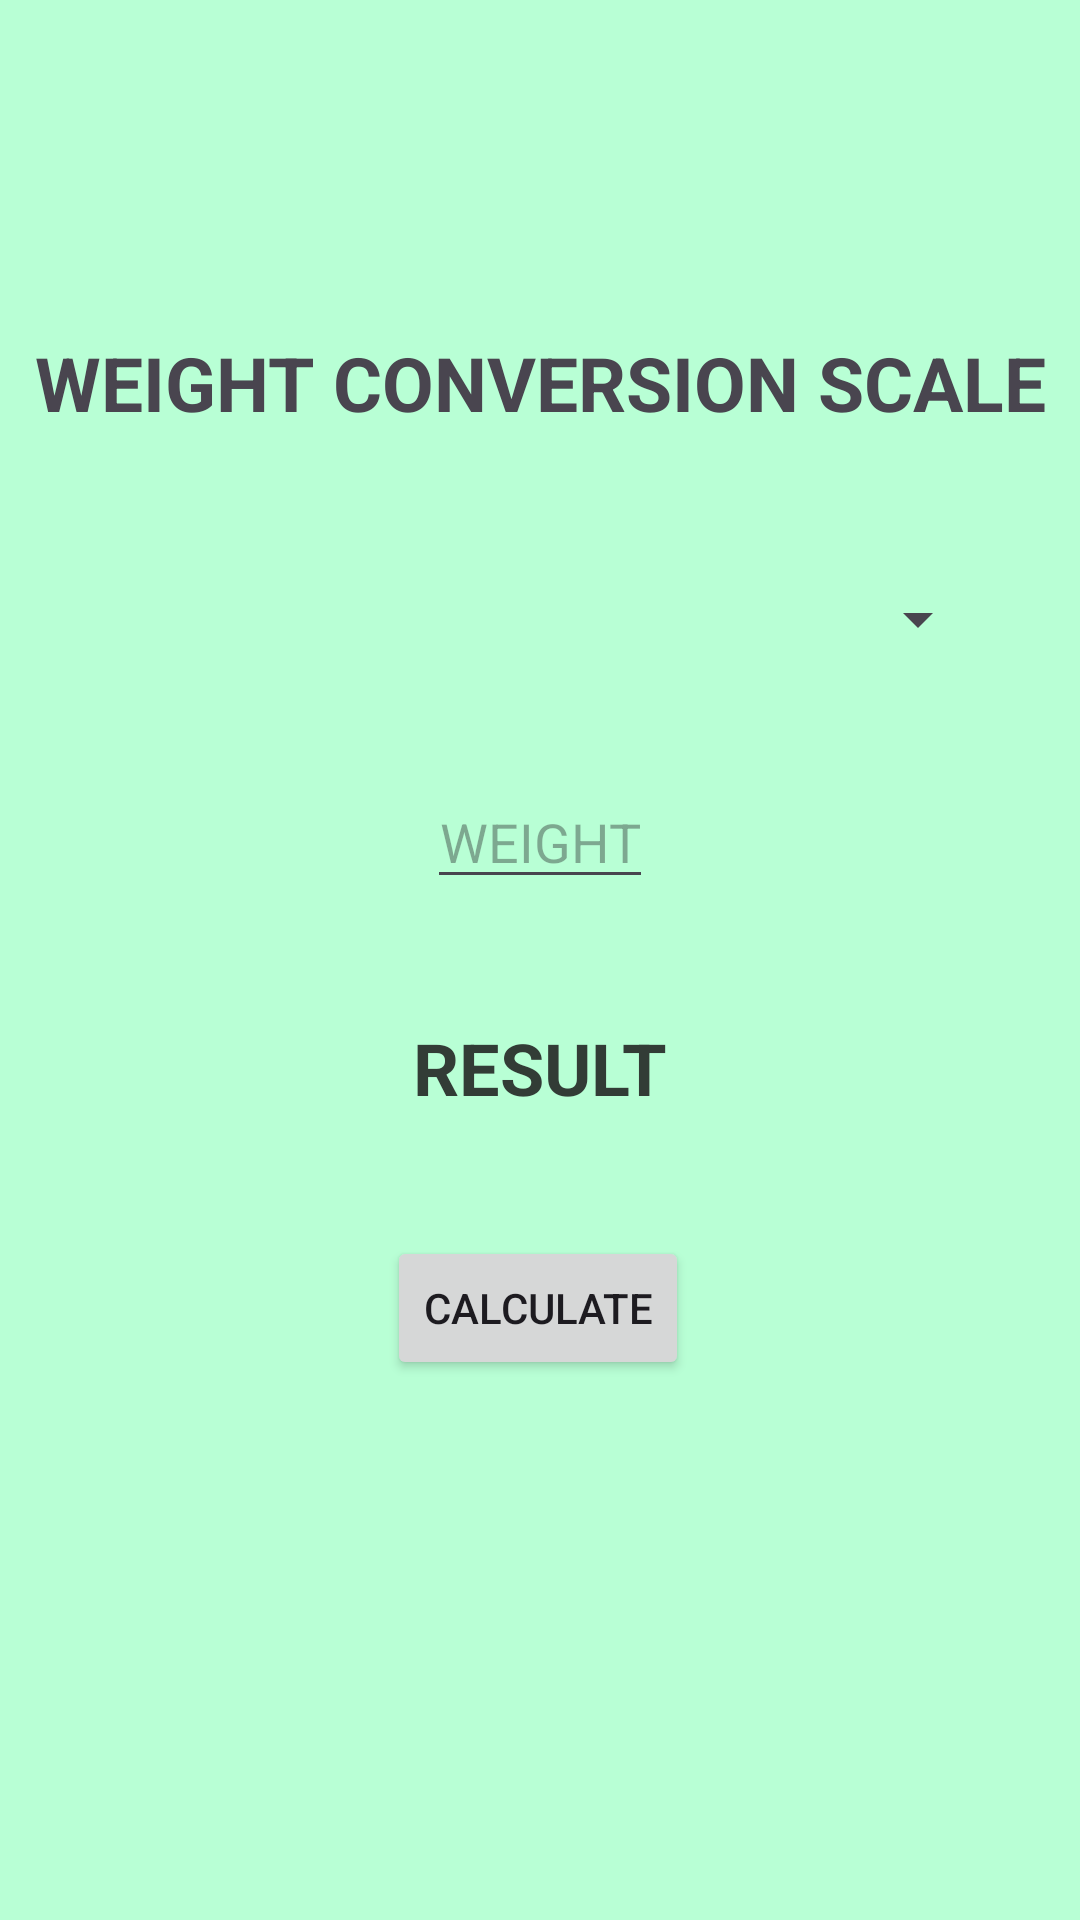

Android layout source for this screen:
<!-- AndroidManifest.xml: application theme Theme.App2Midterm -->
<!-- res/layout/activity_weight.xml -->
<?xml version="1.0" encoding="utf-8"?>
<androidx.constraintlayout.widget.ConstraintLayout
        xmlns:android="http://schemas.android.com/apk/res/android"
        android:layout_width="match_parent"
        android:layout_height="match_parent" xmlns:app="http://schemas.android.com/apk/res-auto"
        android:background="@color/color2">

    <TextView
            android:id="@+id/title"
            android:layout_width="wrap_content"
            android:layout_height="wrap_content"
            android:text="WEIGHT CONVERSION SCALE"
            android:layout_marginTop="30dp"

            android:textSize="25dp"
            android:textStyle="bold"

            app:layout_constraintBottom_toBottomOf="parent"
            app:layout_constraintStart_toStartOf="parent"
            app:layout_constraintEnd_toEndOf="parent"
            app:layout_constraintTop_toTopOf="parent"
            app:layout_constraintVertical_bias="0.14"/>

    <Spinner
            android:layout_width="300dp"
            android:layout_height="wrap_content"
            android:id="@+id/spWtOption"
            android:layout_marginTop="50dp"
            android:layout_marginStart="20dp"
            android:layout_marginEnd="20dp"

            app:layout_constraintStart_toStartOf="parent"
            app:layout_constraintEnd_toEndOf="parent"
            app:layout_constraintHorizontal_bias="0.498"
            app:layout_constraintTop_toBottomOf="@+id/title"/>

    <EditText
            android:layout_width="wrap_content"
            android:layout_height="wrap_content"
            android:hint="WEIGHT"
            android:inputType="numberDecimal"
            android:id="@+id/edTxtWt"
            android:layout_marginTop="40dp"
            android:textAlignment="center"

            app:layout_constraintStart_toStartOf="parent"
            app:layout_constraintEnd_toEndOf="parent"
            app:layout_constraintTop_toBottomOf="@+id/spWtOption"/>
    <TextView
            android:text="RESULT"
            android:layout_width="320dp"
            android:layout_height="wrap_content"
            android:id="@+id/wtResultTV"
            android:layout_marginTop="40dp"
            android:textSize="24sp"
            android:textStyle="bold"
            android:textColor="@color/color5"
            android:textAlignment="center"

            app:layout_constraintStart_toStartOf="parent"
            app:layout_constraintEnd_toEndOf="parent"
            app:layout_constraintTop_toBottomOf="@+id/edTxtWt"/>

    <Button
            android:text="CALCULATE"
            android:layout_width="wrap_content"
            android:layout_height="wrap_content"

            android:id="@+id/wtCalBtn"
            android:layout_marginTop="40dp"

            app:layout_constraintStart_toStartOf="parent"
            app:layout_constraintEnd_toEndOf="parent"
            app:layout_constraintHorizontal_bias="0.498"
            app:layout_constraintTop_toBottomOf="@+id/wtResultTV"/>

</androidx.constraintlayout.widget.ConstraintLayout>
<!-- resources referenced by this layout -->
<resources>
  <color name="color2">#B8FFD5</color>
  <color name="color5">#323C36</color>
  <style name="Theme.App2Midterm" parent="Base.Theme.App2Midterm" />
  <style name="Base.Theme.App2Midterm" parent="Theme.Material3.DayNight.NoActionBar">
          
          
      </style>
</resources>
